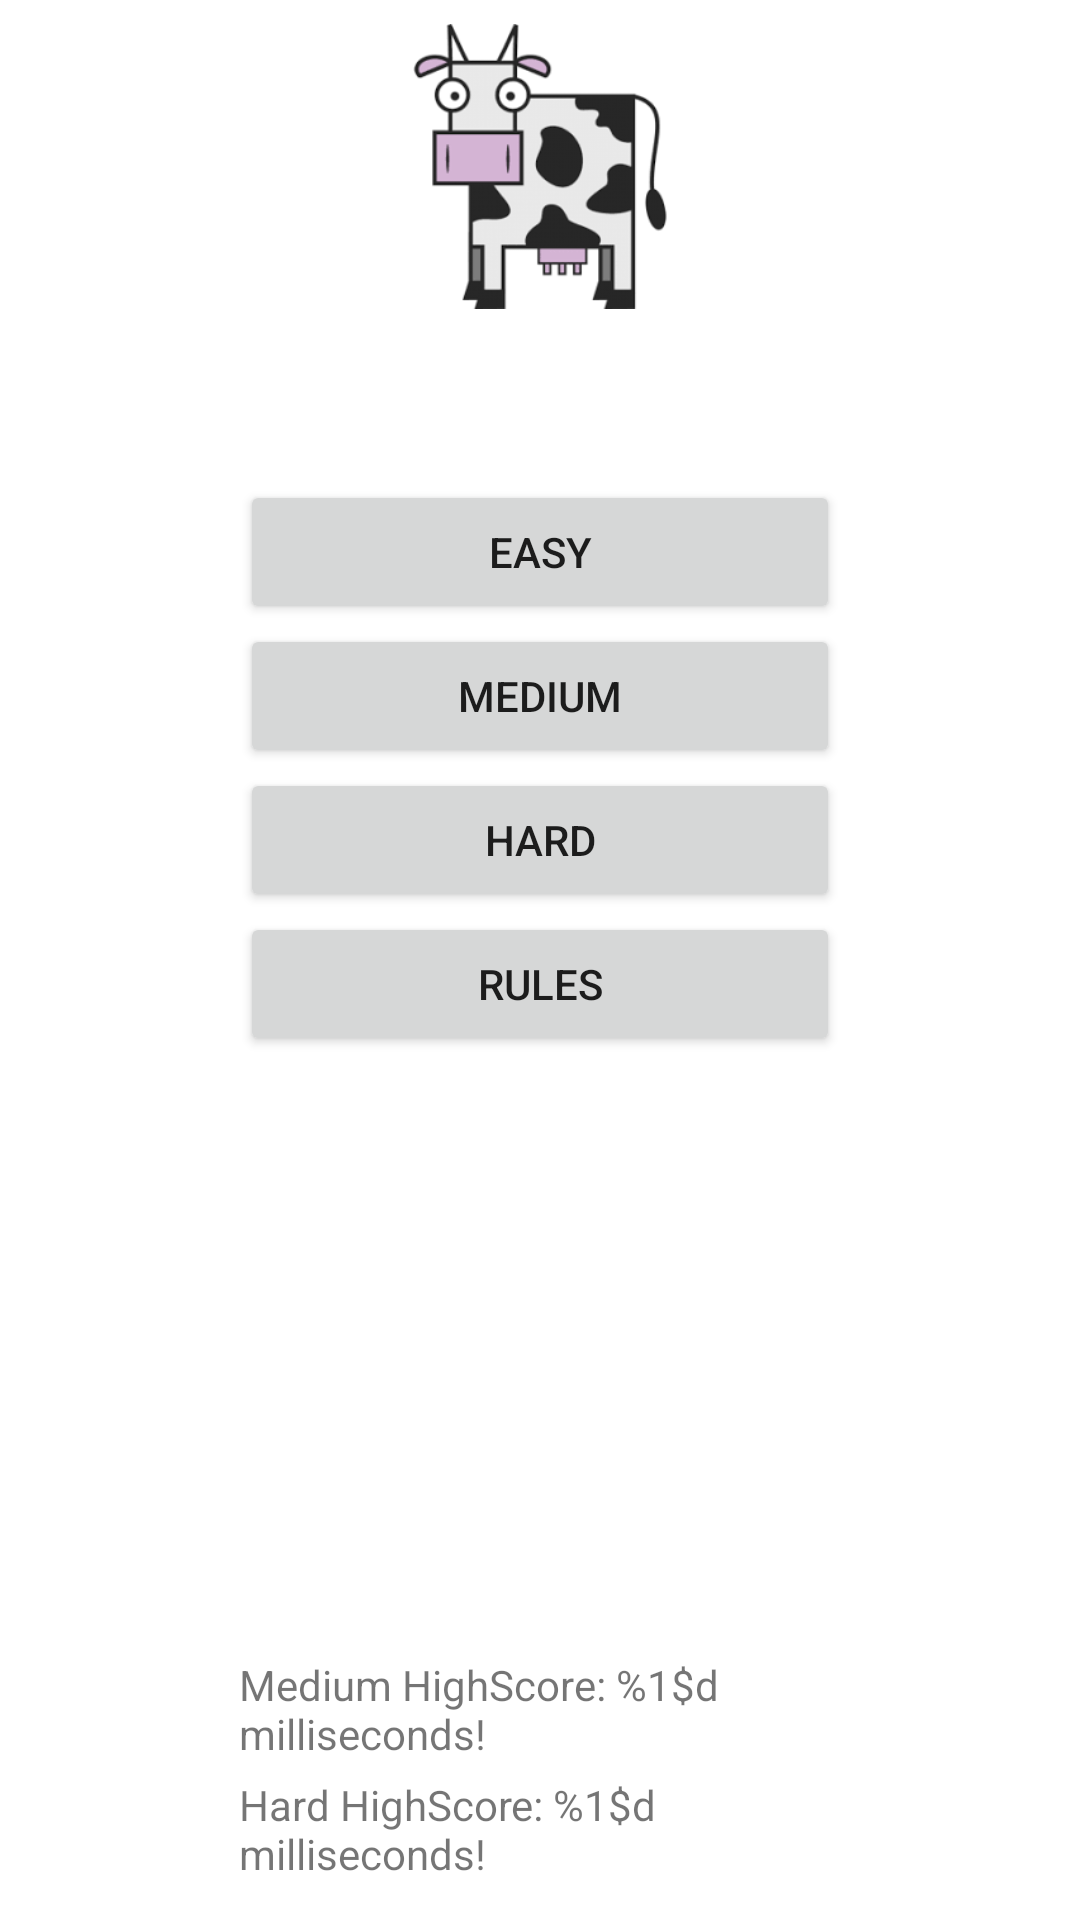

Here is an Android app screen rendered from its layout file. Give the layout XML and the strings, colors and styles it references.
<!-- AndroidManifest.xml: application theme Theme.CatchTheCow -->
<!-- res/layout/activity_main.xml -->
<?xml version="1.0" encoding="utf-8"?>
<androidx.constraintlayout.widget.ConstraintLayout xmlns:android="http://schemas.android.com/apk/res/android"
    xmlns:app="http://schemas.android.com/apk/res-auto"
    xmlns:tools="http://schemas.android.com/tools"
    android:id="@+id/rl"
    android:layout_width="match_parent"
    android:layout_height="match_parent"
    tools:context=".MainActivity">


    <LinearLayout
        android:id="@+id/linearLayout2"
        android:layout_width="200dp"
        android:layout_height="208dp"
        android:layout_marginStart="150dp"
        android:layout_marginEnd="150dp"
        android:layout_marginBottom="144dp"
        android:orientation="vertical"
        app:layout_constraintBottom_toTopOf="@+id/text_easy_highscore"
        app:layout_constraintEnd_toEndOf="parent"
        app:layout_constraintHorizontal_bias="0.5"
        app:layout_constraintStart_toStartOf="parent"
        app:layout_constraintTop_toBottomOf="@+id/imageView2">

        <Button
            android:id="@+id/button"
            android:layout_width="match_parent"
            android:layout_height="wrap_content"
            android:text="@string/easy_level" />

        <Button
            android:id="@+id/button2"
            android:layout_width="match_parent"
            android:layout_height="wrap_content"
            android:text="@string/medium_level" />

        <Button
            android:id="@+id/button3"
            android:layout_width="match_parent"
            android:layout_height="wrap_content"
            android:text="@string/hard_level" />

        <Button
            android:id="@+id/button4"
            android:layout_width="match_parent"
            android:layout_height="wrap_content"
            android:text="@string/rules" />

    </LinearLayout>

    <TextView
        android:id="@+id/text_easy_highscore"
        android:layout_width="200dp"
        android:layout_height="40dp"
        android:text=""
        app:layout_constraintBottom_toTopOf="@+id/text_med_highscore"
        app:layout_constraintEnd_toEndOf="parent"
        app:layout_constraintHorizontal_bias="0.497"
        app:layout_constraintStart_toStartOf="parent" />

    <TextView
        android:id="@+id/text_med_highscore"
        android:layout_width="200dp"
        android:layout_height="40dp"
        android:text="@string/hsMedium"
        app:layout_constraintEnd_toEndOf="parent"
        app:layout_constraintHorizontal_bias="0.497"
        app:layout_constraintStart_toStartOf="parent"
        app:layout_constraintTop_toBottomOf="@+id/text_easy_highscore" />

    <TextView
        android:id="@+id/text_hard_highscore"
        android:layout_width="200dp"
        android:layout_height="40dp"
        android:layout_marginBottom="8dp"
        android:text="@string/hsHard"
        app:layout_constraintBottom_toBottomOf="parent"
        app:layout_constraintEnd_toEndOf="parent"
        app:layout_constraintHorizontal_bias="0.497"
        app:layout_constraintStart_toStartOf="parent"
        app:layout_constraintTop_toBottomOf="@+id/text_med_highscore" />

    <ImageView
        android:id="@+id/imageView2"
        android:layout_width="wrap_content"
        android:layout_height="0dp"
        android:layout_marginTop="8dp"
        android:layout_marginBottom="57dp"
        app:layout_constraintBottom_toTopOf="@+id/linearLayout2"
        app:layout_constraintEnd_toEndOf="parent"
        app:layout_constraintStart_toStartOf="parent"
        app:layout_constraintTop_toTopOf="parent"
        app:srcCompat="@drawable/cow_small" />

</androidx.constraintlayout.widget.ConstraintLayout>
<!-- resources referenced by this layout -->
<resources>
  <!-- drawable cow_small: png bitmap (drawable, 7107 bytes) -->
  <string name="easy_level">Easy</string>
  <string name="hard_level">Hard</string>
  <string name="hsHard">Hard HighScore: %1$d milliseconds!</string>
  <string name="hsMedium">Medium HighScore: %1$d milliseconds!</string>
  <string name="medium_level">Medium</string>
  <string name="rules">Rules</string>
  <style name="Theme.CatchTheCow" parent="Theme.MaterialComponents.DayNight.NoActionBar">
          
          <item name="colorPrimary">@color/purple_500</item>
          <item name="colorPrimaryVariant">@color/purple_700</item>
          <item name="colorOnPrimary">@color/white</item>
          
          <item name="colorSecondary">@color/teal_200</item>
          <item name="colorSecondaryVariant">@color/teal_700</item>
          <item name="colorOnSecondary">@color/black</item>
          
          <item name="android:statusBarColor" tools:targetApi="l">?attr/colorPrimaryVariant</item>
          
      </style>
  <color name="purple_500">#FF6200EE</color>
  <color name="purple_700">#FF3700B3</color>
  <color name="white">#FFFFFFFF</color>
  <color name="teal_200">#FF03DAC5</color>
  <color name="teal_700">#FF018786</color>
  <color name="black">#FF000000</color>
</resources>
